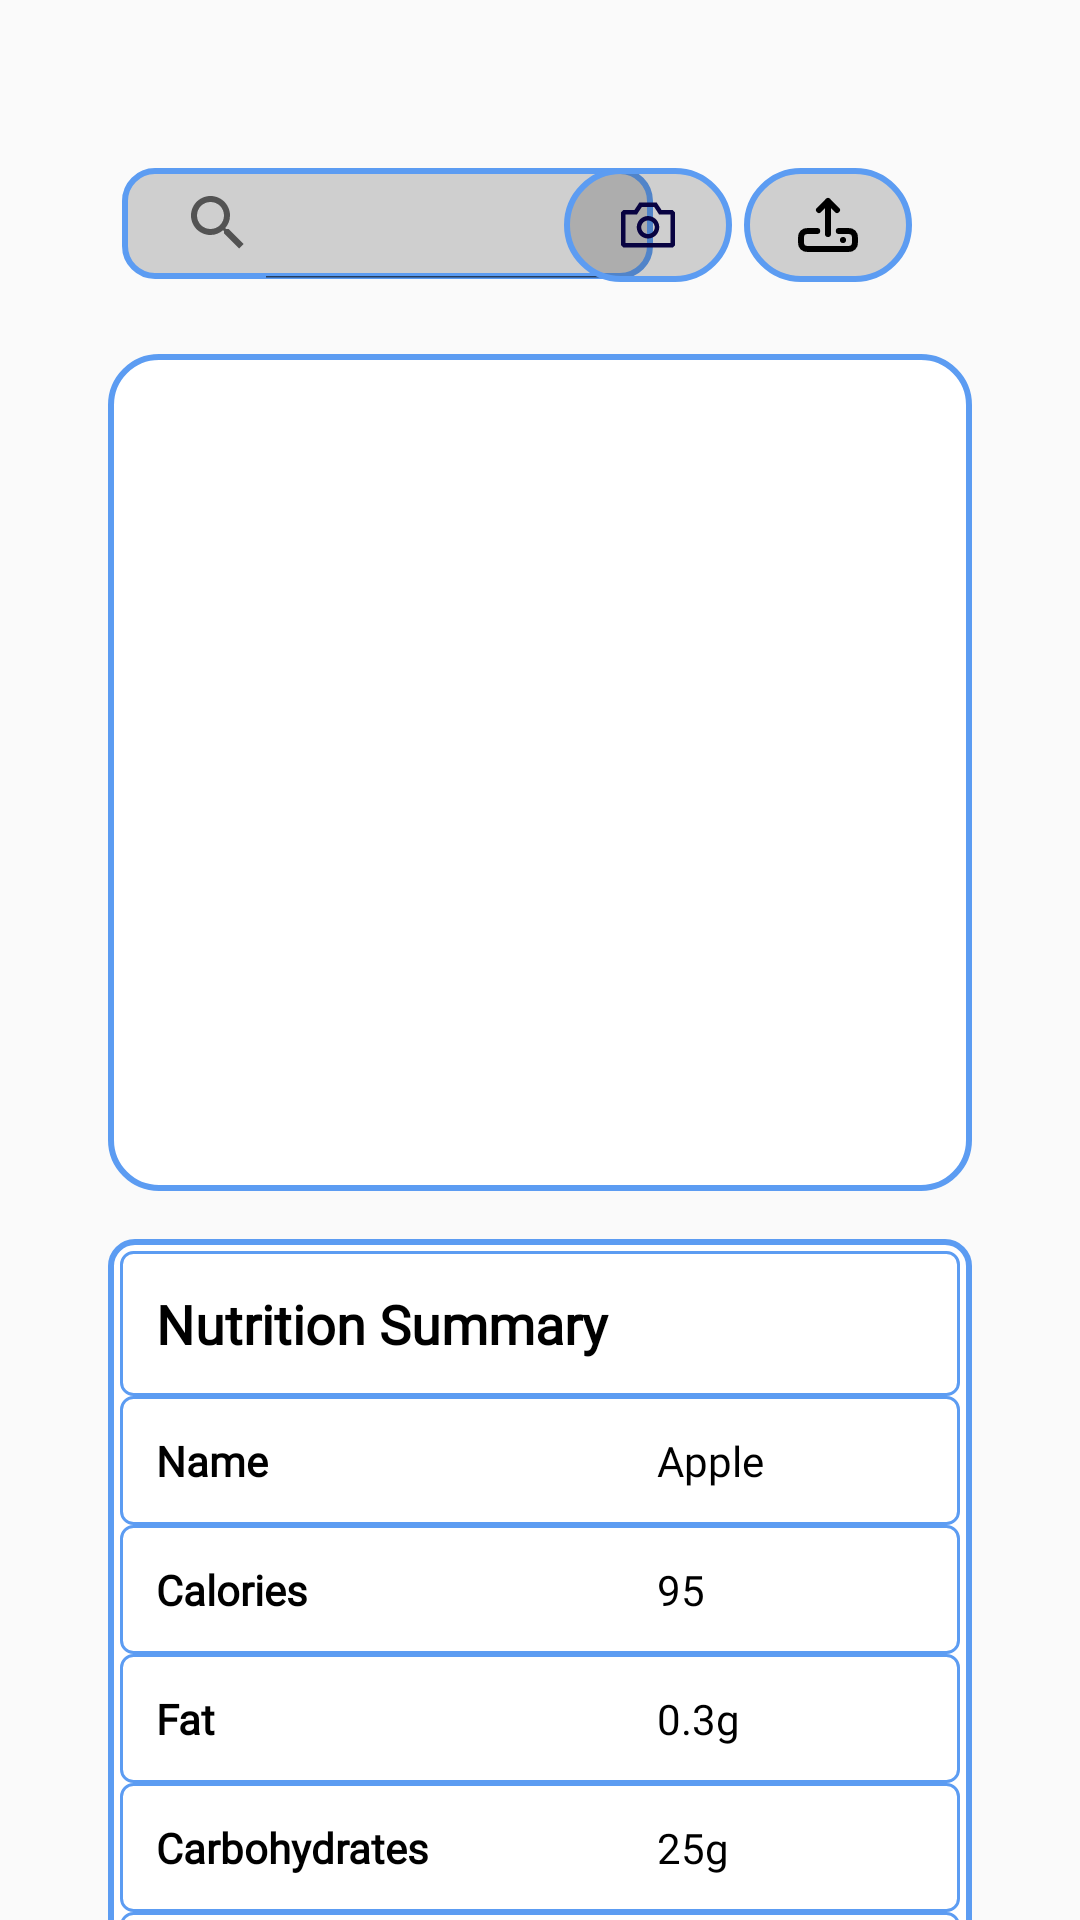

Layout XML and referenced resources for this Android screen:
<!-- AndroidManifest.xml: application theme Theme.FruitVegRecognition -->
<!-- res/layout/activity_dashboard.xml -->
<?xml version="1.0" encoding="utf-8"?>
<androidx.constraintlayout.widget.ConstraintLayout xmlns:android="http://schemas.android.com/apk/res/android"
    xmlns:app="http://schemas.android.com/apk/res-auto"
    xmlns:tools="http://schemas.android.com/tools"
    android:id="@+id/main"
    android:layout_width="match_parent"
    android:layout_height="match_parent"
    tools:context=".DashboardAct">

    
    <androidx.appcompat.widget.SearchView
        android:id="@+id/searchView"
        android:layout_width="177dp"
        android:layout_height="37dp"
        android:layout_marginStart="16dp"
        android:layout_marginTop="56dp"
        android:layout_marginEnd="16dp"
        android:background="@drawable/search_view_bg"
        android:queryHint="Search here..."
        app:iconifiedByDefault="false"
        app:layout_constraintEnd_toEndOf="parent"
        app:layout_constraintHorizontal_bias="0.163"
        app:layout_constraintStart_toStartOf="parent"
        app:layout_constraintTop_toTopOf="parent" />

    
    <ImageButton
        android:id="@+id/cameraButton"
        android:layout_width="56dp"
        android:layout_height="38dp"
        android:layout_marginTop="56dp"
        android:layout_marginEnd="116dp"
        android:background="@drawable/button_design"
        android:src="@drawable/camera_svgrepo_com"
        app:layout_constraintEnd_toEndOf="parent"
        app:layout_constraintTop_toTopOf="parent" />

    
    <ImageButton
        android:id="@+id/uploadButton"
        android:layout_width="56dp"
        android:layout_height="38dp"
        android:layout_marginTop="56dp"
        android:layout_marginEnd="56dp"
        android:background="@drawable/button_design"
        android:src="@drawable/upload_icon"
        app:layout_constraintEnd_toEndOf="parent"
        app:layout_constraintTop_toTopOf="parent" />

    
    <ImageView
        android:id="@+id/imageView"
        android:layout_width="288dp"
        android:layout_height="279dp"
        android:layout_marginStart="16dp"
        android:layout_marginTop="25dp"
        android:layout_marginEnd="16dp"
        android:background="@drawable/rounded_image_bg"
        android:scaleType="centerCrop"
        app:layout_constraintEnd_toEndOf="parent"
        app:layout_constraintHorizontal_bias="0.496"
        app:layout_constraintStart_toStartOf="parent"
        app:layout_constraintTop_toBottomOf="@id/searchView" />

    
    <TableLayout
        android:id="@+id/nutritionTable"
        android:layout_width="288dp"
        android:layout_height="wrap_content"
        android:layout_marginTop="16dp"
        android:layout_marginStart="16dp"
        android:layout_marginEnd="16dp"
        android:background="@drawable/table_border"
        app:layout_constraintTop_toBottomOf="@id/imageView"
        app:layout_constraintStart_toStartOf="parent"
        app:layout_constraintEnd_toEndOf="parent"
        android:stretchColumns="1">

        <TableRow
            android:background="@drawable/table_row_border">
            <TextView
                android:id="@+id/nutritionTitle"
                android:layout_width="wrap_content"
                android:layout_height="wrap_content"
                android:text="Nutrition Summary"
                android:textSize="18sp"
                android:textStyle="bold"
                android:padding="8dp"
                android:gravity="center"
                android:textColor="#000000"
                android:fontFamily="@font/roboto_regular"/>
        </TableRow>

        <TableRow
            android:background="@drawable/table_row_border">
            <TextView
                android:id="@+id/nameLabel"
                android:text="Name"
                android:padding="8dp"
                android:textStyle="bold"
                android:textColor="#000000"
                android:fontFamily="@font/roboto_regular"/>
            <TextView
                android:id="@+id/nameValue"
                android:text="Apple"
                android:padding="8dp"
                android:textColor="#000000"
                android:fontFamily="@font/roboto_regular"/>
        </TableRow>

        <TableRow
            android:background="@drawable/table_row_border">
            <TextView
                android:id="@+id/caloriesLabel"
                android:text="Calories"
                android:padding="8dp"
                android:textStyle="bold"
                android:textColor="#000000"
                android:fontFamily="@font/roboto_regular"/>
            <TextView
                android:id="@+id/caloriesValue"
                android:text="95"
                android:padding="8dp"
                android:textColor="#000000"
                android:fontFamily="@font/roboto_regular"/>
        </TableRow>

        <TableRow
            android:background="@drawable/table_row_border">
            <TextView
                android:id="@+id/fatLabel"
                android:text="Fat"
                android:padding="8dp"
                android:textStyle="bold"
                android:textColor="#000000"
                android:fontFamily="@font/roboto_regular"/>
            <TextView
                android:id="@+id/fatValue"
                android:text="0.3g"
                android:padding="8dp"
                android:textColor="#000000"
                android:fontFamily="@font/roboto_regular"/>
        </TableRow>

        <TableRow
            android:background="@drawable/table_row_border">
            <TextView
                android:id="@+id/carbsLabel"
                android:text="Carbohydrates"
                android:padding="8dp"
                android:textStyle="bold"
                android:textColor="#000000"
                android:fontFamily="@font/roboto_regular"/>
            <TextView
                android:id="@+id/carbsValue"
                android:text="25g"
                android:padding="8dp"
                android:textColor="#000000"
                android:fontFamily="@font/roboto_regular"/>
        </TableRow>

        <TableRow
            android:background="@drawable/table_row_border">
            <TextView
                android:id="@+id/proteinLabel"
                android:text="Protein"
                android:padding="8dp"
                android:textStyle="bold"
                android:textColor="#000000"
                android:fontFamily="@font/roboto_regular"/>
            <TextView
                android:id="@+id/proteinValue"
                android:text="0.5g"
                android:padding="8dp"
                android:textColor="#000000"
                android:fontFamily="@font/roboto_regular"/>
        </TableRow>
    </TableLayout>

    
    <TextView
        android:id="@+id/resultTextView"
        android:layout_width="wrap_content"
        android:layout_height="wrap_content"
        android:layout_marginStart="16dp"
        android:layout_marginTop="16dp"
        android:layout_marginEnd="16dp"
        android:textSize="16sp"
        android:textColor="#000000"
        app:layout_constraintEnd_toEndOf="parent"
        app:layout_constraintStart_toStartOf="parent"
        app:layout_constraintTop_toBottomOf="@id/nutritionTable"
        android:text="Result will be shown here"/>
</androidx.constraintlayout.widget.ConstraintLayout>
<!-- resources referenced by this layout -->
<resources>
  <!-- drawable button_design (drawable) -->
  <?xml version="1.0" encoding="utf-8"?>
  <shape xmlns:android="http://schemas.android.com/apk/res/android" android:shape="rectangle">
      <solid android:color="@color/gray2"/>
      <stroke
          android:width="2dp"
          android:color="@color/blue"/>     
      <corners android:radius="20dp"/>    
  </shape>
  <!-- drawable camera_svgrepo_com (drawable) -->
  <?xml version="1.0" encoding="utf-8"?>
  <vector xmlns:android="http://schemas.android.com/apk/res/android"
      android:width="24dp"
      android:height="24dp"
      android:viewportWidth="24"
      android:viewportHeight="24">
    <path
        android:pathData="M14.881,4.5H9.119L7.469,7.031H3.75L3,7.781V18.75L3.75,19.5H20.25L21,18.75V7.781L20.25,7.031H16.531L14.881,4.5ZM8.281,8.531L9.931,6H14.069L15.719,8.531H19.5V18H4.5V8.531H8.281ZM9.75,12.75C9.75,11.507 10.757,10.5 12,10.5C13.243,10.5 14.25,11.507 14.25,12.75C14.25,13.993 13.243,15 12,15C10.757,15 9.75,13.993 9.75,12.75ZM12,9C9.929,9 8.25,10.679 8.25,12.75C8.25,14.821 9.929,16.5 12,16.5C14.071,16.5 15.75,14.821 15.75,12.75C15.75,10.679 14.071,9 12,9Z"
        android:fillColor="#080341"
        android:fillType="evenOdd"/>
  </vector>
  <!-- drawable rounded_image_bg (drawable) -->
  <?xml version="1.0" encoding="utf-8"?>
  <shape xmlns:android="http://schemas.android.com/apk/res/android" android:shape="rectangle">
      <solid android:color="@android:color/white"/> 
      <corners android:radius="16dp"/> 
      <stroke android:width="2dp" android:color="@color/blue"/> 
  </shape>
  <!-- drawable search_view_bg (drawable) -->
  <?xml version="1.0" encoding="utf-8"?>
  <shape xmlns:android="http://schemas.android.com/apk/res/android" android:shape="rectangle">
      <solid android:color="@color/gray2"/>
      <stroke
          android:width="2dp"
          android:color="@color/blue"/>
      <corners android:radius="10dp"/>
  
  </shape>
  <!-- drawable table_border (drawable) -->
  <shape xmlns:android="http://schemas.android.com/apk/res/android">
      <solid android:color="#FFFFFF" />
      <stroke
          android:width="2dp"
          android:color="#5c9cf2" />
      <corners android:radius="8dp" />
      <padding
          android:left="4dp"
          android:top="4dp"
          android:right="4dp"
          android:bottom="4dp" />
  </shape>
  <!-- drawable table_row_border (drawable) -->
  <shape xmlns:android="http://schemas.android.com/apk/res/android">
      <solid android:color="#FFFFFF" />
      <stroke
          android:width="1dp"
          android:color="#5c9cf2" />
      <corners android:radius="4dp" />
      <padding
          android:left="4dp"
          android:top="4dp"
          android:right="4dp"
          android:bottom="4dp" />
  </shape>
  <!-- drawable upload_icon (drawable) -->
  <vector xmlns:android="http://schemas.android.com/apk/res/android"
      android:width="24dp"
      android:height="24dp"
      android:viewportWidth="24"
      android:viewportHeight="24">
  
  <path
      android:pathData="M17,17H17.01M15.6,14H18C18.932,14 19.398,14 19.765,14.152C20.255,14.355 20.645,14.745 20.848,15.235C21,15.602 21,16.068 21,17C21,17.932 21,18.398 20.848,18.765C20.645,19.255 20.255,19.645 19.765,19.848C19.398,20 18.932,20 18,20H6C5.068,20 4.602,20 4.235,19.848C3.745,19.645 3.355,19.255 3.152,18.765C3,18.398 3,17.932 3,17C3,16.068 3,15.602 3.152,15.235C3.355,14.745 3.745,14.355 4.235,14.152C4.602,14 5.068,14 6,14H8.4M12,15V4M12,4L15,7M12,4L9,7"
      android:strokeLineJoin="round"
      android:strokeWidth="2"
      android:fillColor="#00000000"
      android:strokeColor="#000000"
      android:strokeLineCap="round"/>
      </vector>
  <style name="Theme.FruitVegRecognition" parent="Theme.AppCompat.Light.NoActionBar">
          
          <item name="colorPrimary">#5c9cf2</item>
          <item name="colorPrimaryDark">#5c9cf2</item>
          <item name="colorAccent">#5c9cf2</item>
      </style>
  <color name="gray2">#33252525</color>
  <color name="blue">#5c9cf2</color>
</resources>
